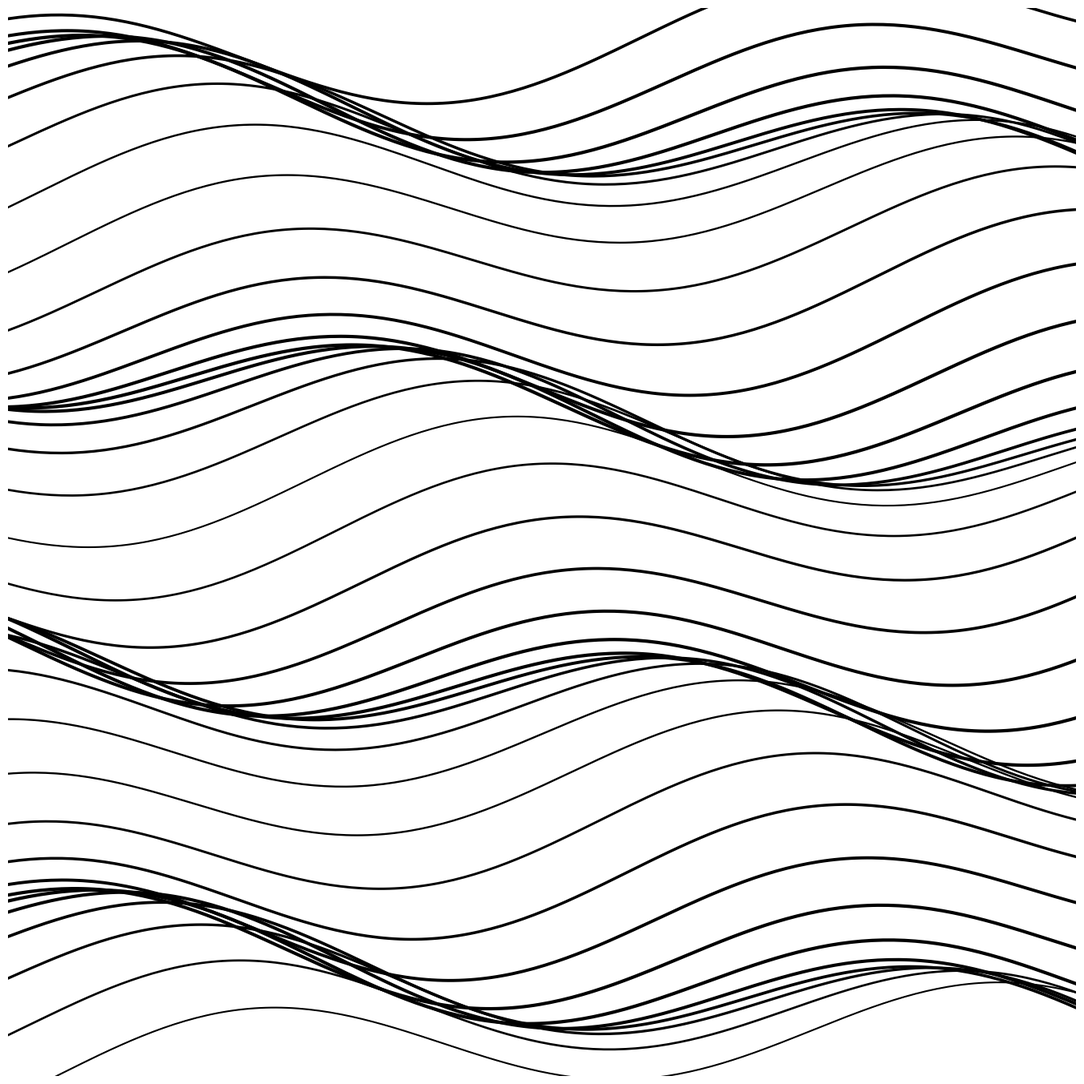

Here is the Python script that generated this plot:
import numpy as np
import matplotlib.pyplot as plt
from pathlib import Path

SIZE = 4000
DPI = 300
SEED = 42

PNG_DIR = Path("output/png")
SVG_DIR = Path("output/svg")
PNG_DIR.mkdir(parents=True, exist_ok=True)
SVG_DIR.mkdir(parents=True, exist_ok=True)

np.random.seed(SEED)


def setup_ax():
    fig, ax = plt.subplots(figsize=(SIZE/DPI, SIZE/DPI), dpi=DPI)
    fig.subplots_adjust(left=0, right=1, top=1, bottom=0)
    ax.set_facecolor("white")
    ax.set_xlim(-5, 105)
    ax.set_ylim(-5, 105)
    ax.set_aspect("equal")
    ax.axis("off")
    return fig, ax


def save(fig, name):
    png_path = PNG_DIR / f"{name}.png"
    svg_path = SVG_DIR / f"{name}.svg"
    fig.savefig(png_path, dpi=DPI, pad_inches=0, facecolor="white")
    fig.savefig(svg_path, format="svg", pad_inches=0, facecolor="white")
    plt.close(fig)
    print(f"Tersimpan: {png_path} | {svg_path}")


def abstract_parallel_lines_organic_flow_pattern_black_white_texture():
    """Garis paralel mengalir organik"""
    fig, ax = setup_ax()
    n_lines = 40
    for i in range(n_lines):
        y_base = -5 + i * 2.8
        x = np.linspace(-5, 105, 200)
        flow = 10 * np.sin(x * 0.05 + i * 0.4) * np.cos(x * 0.03 - i * 0.2)
        y = y_base + flow
        lw = 1.5 + 1.5 * np.abs(np.sin(i * 0.3))
        ax.plot(x, y, color="black", linewidth=lw)
    save(fig, "abstract_parallel_lines_organic_flow_pattern_black_white_texture")


if __name__ == "__main__":
    abstract_parallel_lines_organic_flow_pattern_black_white_texture()
